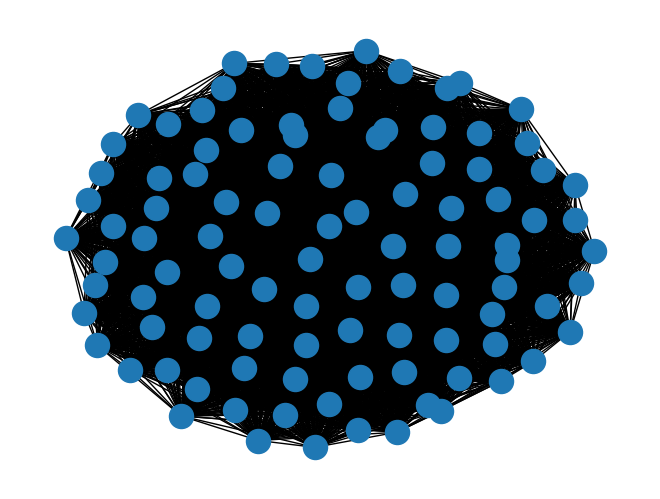

The matplotlib source for this figure:
import networkx as nx
from random import choice, random
import matplotlib.pyplot as plt
import numpy as np

def uniforme(a,b):
    return int(a+(b-a)*random())


def build_subcomplex(size, graph):
    subcomplex = list()
    random_node = np.random.choice(graph.nodes())
    subcomplex.append(random_node)
    while len(subcomplex)<size:
        random_node = np.random.choice(list(graph.neighbors(random_node)))
        if random_node not in subcomplex : subcomplex.append(random_node) 
    return subcomplex

def build_full_graph(n):
    return nx.complete_graph(n)

def instances(n=1, t=1):
    #Build a graph of size n
    graph = build_full_graph(n)
    subcomplexes = list()
    for i in range(t):
        subcomplexes.append(build_subcomplex(uniforme(1, n), graph))
    
    return graph, subcomplexes



graph, subcomplexes = instances(100, 2)
nx.draw(graph)
plt.show()
print(subcomplexes)
    
